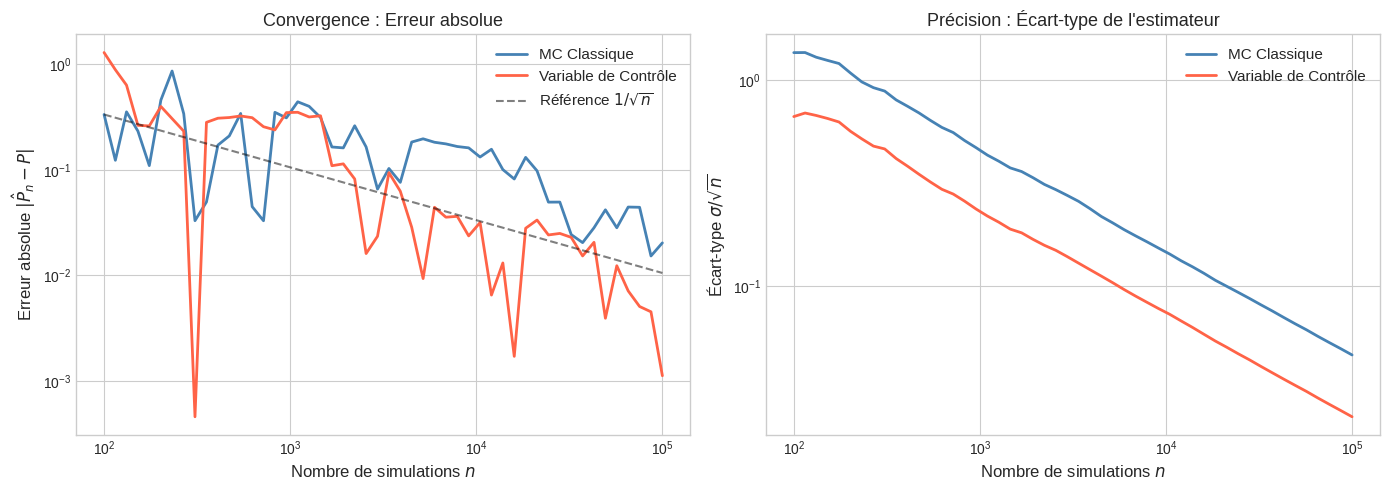

The matplotlib source for this figure: (Note: this script raises an exception after producing the figure.)
import numpy as np
import matplotlib.pyplot as plt
from scipy.stats import norm

plt.style.use('seaborn-v0_8-whitegrid')
np.random.seed(42)

# Paramètres Black-Scholes
S0    = 100   # Prix initial
K     = 100   # Strike
r     = 0.05  # Taux sans risque
sigma = 0.20  # Volatilité
T     = 1.0   # Maturité

# Prix exact Black-Scholes (référence)
def black_scholes_call(S0, K, r, sigma, T):
    d1 = (np.log(S0/K) + (r + 0.5*sigma**2)*T) / (sigma*np.sqrt(T))
    d2 = d1 - sigma*np.sqrt(T)
    return S0 * norm.cdf(d1) - K * np.exp(-r*T) * norm.cdf(d2)

prix_exact = black_scholes_call(S0, K, r, sigma, T)
print(f"Prix exact Black-Scholes : {prix_exact:.4f}")

def monte_carlo_classique(n):
    Z = np.random.normal(0, 1, n)
    ST = S0 * np.exp((r - 0.5*sigma**2)*T + sigma*np.sqrt(T)*Z)
    payoffs = np.exp(-r*T) * np.maximum(ST - K, 0)
    return payoffs, Z

# Test
n = 100_000
payoffs, Z = monte_carlo_classique(n)
prix_mc = np.mean(payoffs)
std_mc  = np.std(payoffs) / np.sqrt(n)
print(f"MC Classique   : {prix_mc:.4f} ± {std_mc:.4f}")
print(f"Prix exact     : {prix_exact:.4f}")

def monte_carlo_control_variate(n):
    Z = np.random.normal(0, 1, n)
    ST = S0 * np.exp((r - 0.5*sigma**2)*T + sigma*np.sqrt(T)*Z)
    payoffs = np.exp(-r*T) * np.maximum(ST - K, 0)
    
    # Estimation de b* (stratégie n°2 : tout l'échantillon)
    b_star = np.cov(payoffs, Z)[0, 1] / np.var(Z)
    
    # Estimateur corrigé
    payoffs_cv = payoffs - b_star * Z  # m=E[Z]=0 donc pas besoin de soustraire m
    
    return payoffs_cv, b_star

payoffs_cv, b_star = monte_carlo_control_variate(n)
prix_cv  = np.mean(payoffs_cv)
std_cv   = np.std(payoffs_cv) / np.sqrt(n)

print(f"b* estimé      : {b_star:.4f}")
print(f"MC Var. Ctrl   : {prix_cv:.4f} ± {std_cv:.4f}")
print(f"Prix exact     : {prix_exact:.4f}")
print(f"\nRéduction de variance : {(np.var(payoffs)/np.var(payoffs_cv)):.2f}x")

N_values = np.logspace(2, 5, 50).astype(int)
N_max = N_values[-1]

# Génération unique de tous les tirages
Z_all = np.random.normal(0, 1, N_max)
ST_all = S0 * np.exp((r - 0.5*sigma**2)*T + sigma*np.sqrt(T)*Z_all)
payoffs_all = np.exp(-r*T) * np.maximum(ST_all - K, 0)

# Estimation de b* sur tout l'échantillon
b_star_global = np.cov(payoffs_all, Z_all)[0, 1] / np.var(Z_all)
payoffs_cv_all = payoffs_all - b_star_global * Z_all

# Calcul des estimateurs cumulatifs
erreurs_mc = []
erreurs_cv = []
std_mc_list = []
std_cv_list = []

for n in N_values:
    p_mc = payoffs_all[:n]
    p_cv = payoffs_cv_all[:n]
    
    erreurs_mc.append(abs(np.mean(p_mc) - prix_exact))
    erreurs_cv.append(abs(np.mean(p_cv) - prix_exact))
    std_mc_list.append(np.std(p_mc) / np.sqrt(n))
    std_cv_list.append(np.std(p_cv) / np.sqrt(n))

print(f"b* global : {b_star_global:.4f}")

fig, axes = plt.subplots(1, 2, figsize=(14, 5))

# --- Plot 1 : Erreur absolue ---
ax = axes[0]
ax.loglog(N_values, erreurs_mc, label='MC Classique', color='steelblue', linewidth=2)
ax.loglog(N_values, erreurs_cv, label='Variable de Contrôle', color='tomato', linewidth=2)
# Référence convergence en 1/sqrt(n)
ref = erreurs_mc[0] * np.sqrt(N_values[0]) / np.sqrt(N_values)
ax.loglog(N_values, ref, 'k--', alpha=0.5, label=r'Référence $1/\sqrt{n}$')
ax.set_xlabel('Nombre de simulations $n$', fontsize=12)
ax.set_ylabel('Erreur absolue $|\hat{P}_n - P|$', fontsize=12)
ax.set_title('Convergence : Erreur absolue', fontsize=13)
ax.legend(fontsize=11)

# --- Plot 2 : Écart-type de l'estimateur ---
ax = axes[1]
ax.loglog(N_values, std_mc_list, label='MC Classique', color='steelblue', linewidth=2)
ax.loglog(N_values, std_cv_list, label='Variable de Contrôle', color='tomato', linewidth=2)
ax.set_xlabel('Nombre de simulations $n$', fontsize=12)
ax.set_ylabel(r'Écart-type $\sigma/\sqrt{n}$', fontsize=12)
ax.set_title("Précision : Écart-type de l'estimateur", fontsize=13)
ax.legend(fontsize=11)

plt.tight_layout()
plt.savefig('/mnt/user-data/outputs/convergence_plot.png', dpi=150, bbox_inches='tight')
plt.show()
print("Figure sauvegardée.")

var_mc = np.var(payoffs_all)
var_cv = np.var(payoffs_cv_all)

rho = np.corrcoef(payoffs_all, Z_all)[0, 1]
R   = var_mc / var_cv

print("=" * 45)
print(f"  Variance MC classique    : {var_mc:.4f}")
print(f"  Variance MC + ctrl var   : {var_cv:.4f}")
print(f"  Corrélation rho(h, Z)    : {rho:.4f}")
print(f"  Efficacité relative R    : {R:.2f}")
print(f"  => Réduction de variance : {R:.1f}x")
print(f"  => Equivalent à multiplier n par {R:.1f}")
print("=" * 45)

n_test = 10_000
q = norm.ppf(0.975)  # quantile 97.5%

p_mc_test = payoffs_all[:n_test]
p_cv_test = payoffs_cv_all[:n_test]

mean_mc = np.mean(p_mc_test)
mean_cv = np.mean(p_cv_test)
ic_mc   = q * np.std(p_mc_test) / np.sqrt(n_test)
ic_cv   = q * np.std(p_cv_test) / np.sqrt(n_test)

print(f"Pour n = {n_test:,} simulations :")
print(f"  MC Classique  : {mean_mc:.4f} ± {ic_mc:.4f}  [largeur = {2*ic_mc:.4f}]")
print(f"  Ctrl Variate  : {mean_cv:.4f} ± {ic_cv:.4f}  [largeur = {2*ic_cv:.4f}]")
print(f"  Prix exact    : {prix_exact:.4f}")
print(f"\n  => IC {(ic_mc/ic_cv):.1f}x plus étroit avec la variable de contrôle")
